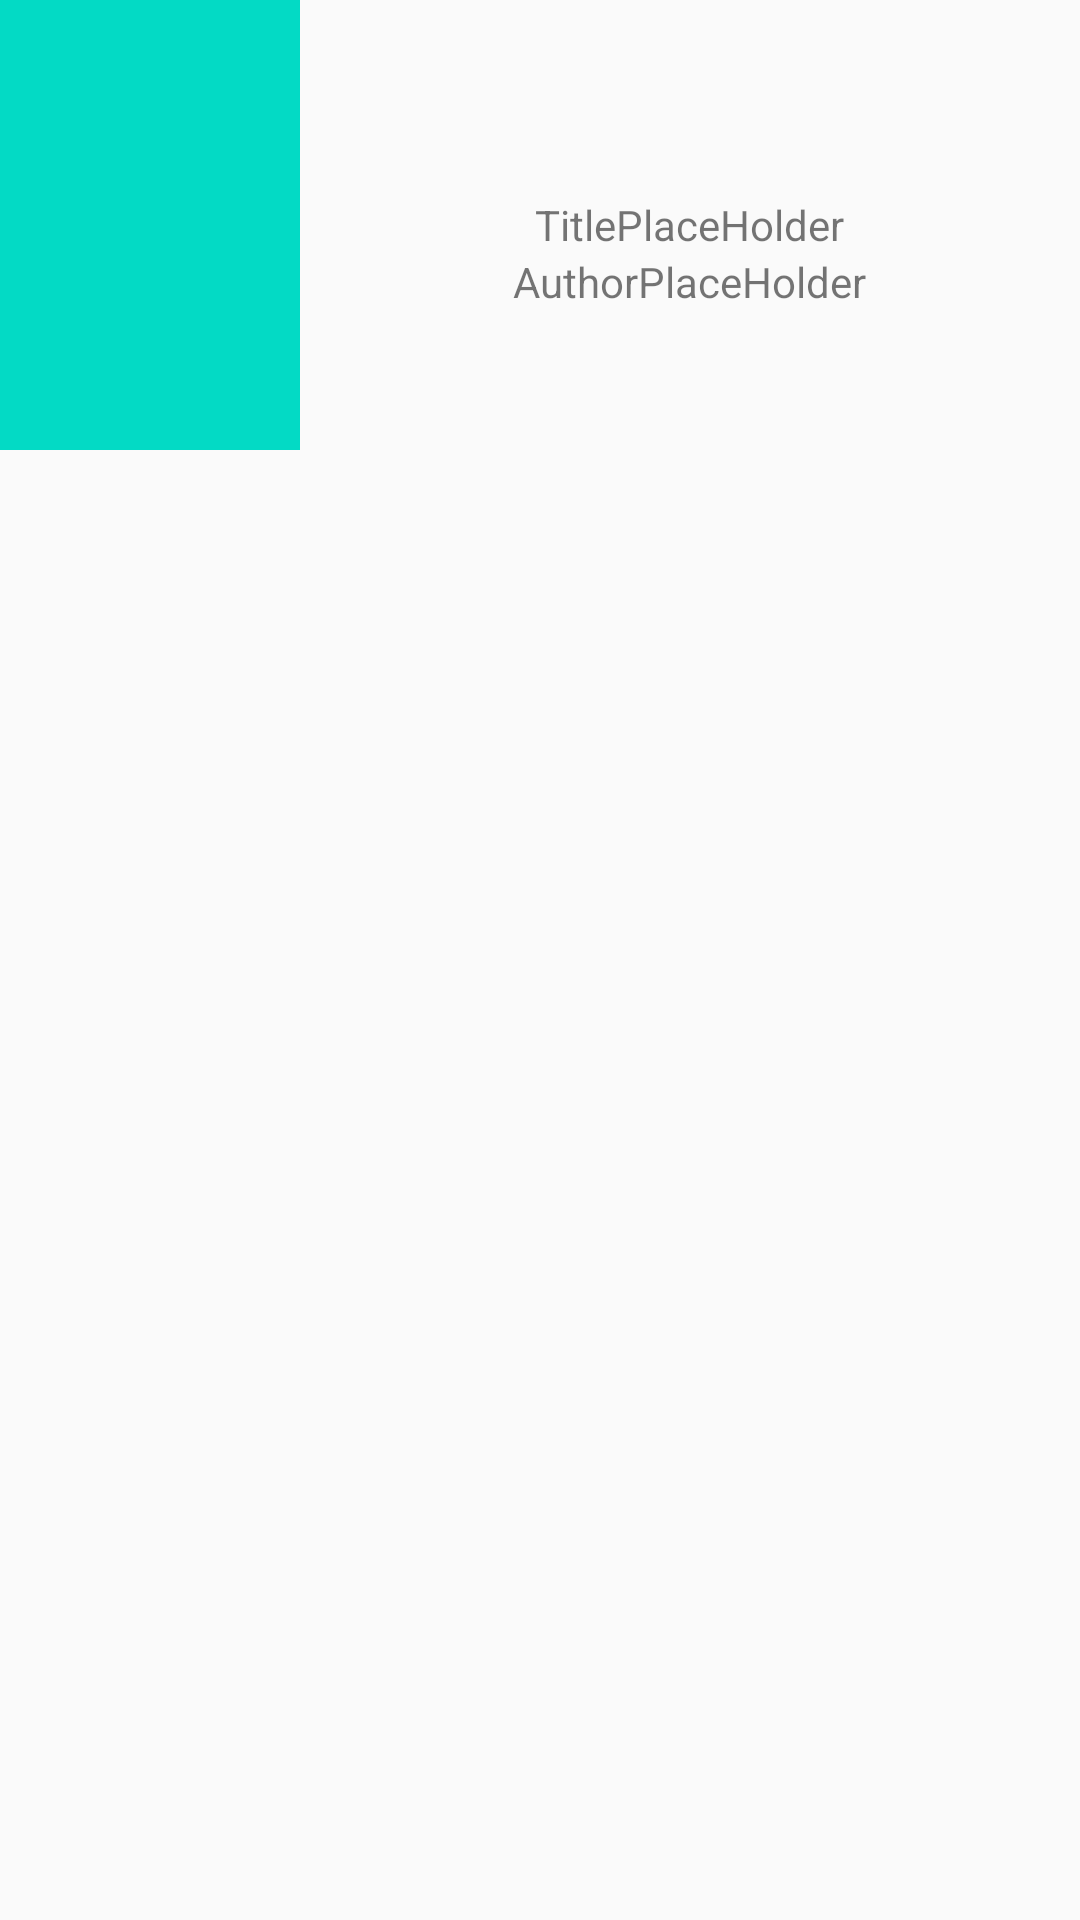

Here is an Android app screen rendered from its layout file. Give the layout XML and the strings, colors and styles it references.
<!-- AndroidManifest.xml: application theme AppTheme -->
<!-- res/layout/booklist_item.xml -->
<?xml version="1.0" encoding="utf-8"?>
<LinearLayout xmlns:android="http://schemas.android.com/apk/res/android"
    android:orientation="horizontal" android:layout_width="match_parent"
    android:layout_height="match_parent">

    <ImageView
        android:id="@+id/book_image"
        android:layout_width="100dp"
        android:layout_height="150dp"
        android:src="@color/colorAccent"/>

    <RelativeLayout
        android:layout_width="match_parent"
        android:layout_height="150dp">

        <TextView
            android:id="@+id/book_title"
            android:layout_width="wrap_content"
            android:layout_height="wrap_content"
            android:text="TitlePlaceHolder"
            android:layout_centerVertical="true"
            android:layout_centerHorizontal="true"
            />

        <TextView
            android:id="@+id/book_author"
            android:layout_width="wrap_content"
            android:layout_height="wrap_content"
            android:text="AuthorPlaceHolder"
            android:layout_below="@+id/book_title"
            android:layout_centerHorizontal="true" />

    </RelativeLayout>


</LinearLayout>
<!-- resources referenced by this layout -->
<resources>
  <style name="AppTheme" parent="Theme.AppCompat.Light.DarkActionBar">
          
          <item name="colorPrimary">@color/colorPrimary</item>
          <item name="colorPrimaryDark">@color/colorPrimaryDark</item>
          <item name="colorAccent">@color/colorAccent</item>
      </style>
  <!-- not gathered from this repository: default colours our renderer supplied (Android Studio template values) -->
  <color name="colorPrimary">#FF6200EE</color>
  <color name="colorPrimaryDark">#FF3700B3</color>
  <color name="colorAccent">#FF03DAC5</color>
</resources>
